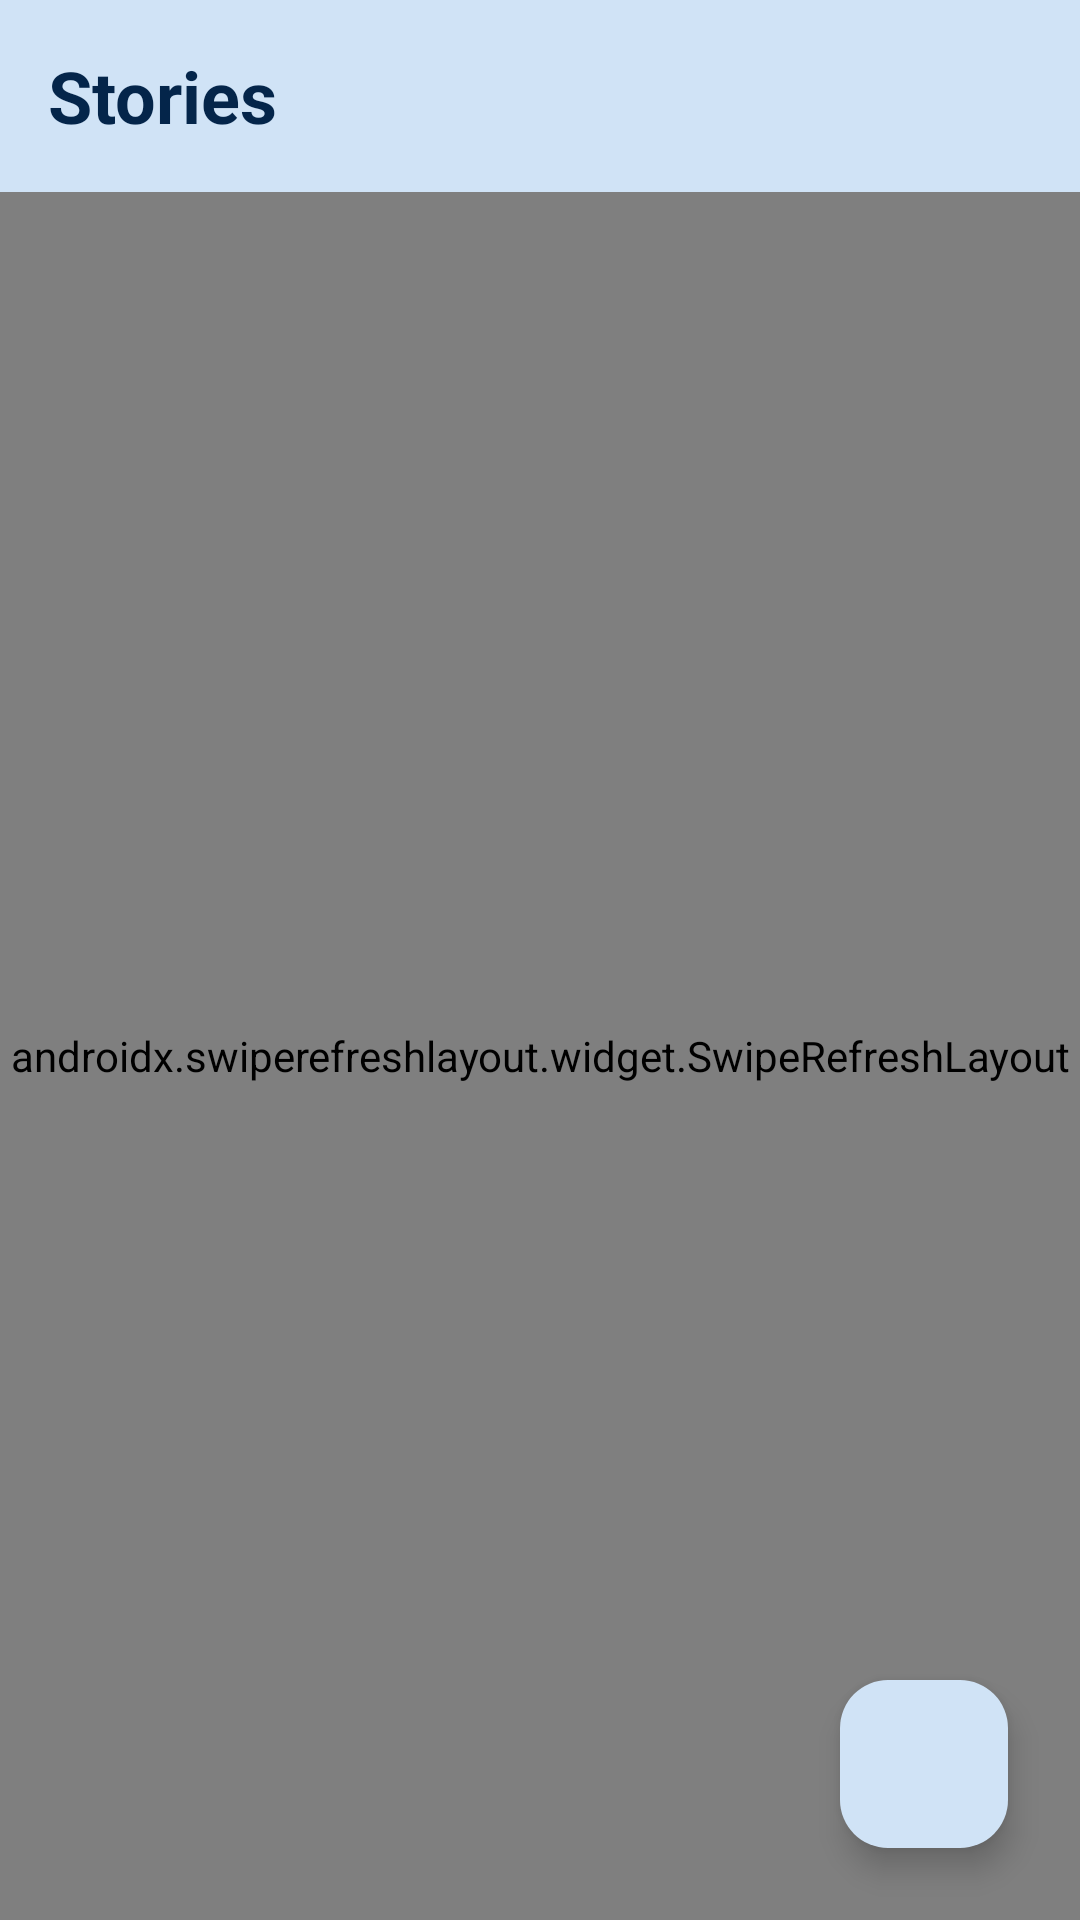

This screen was rendered from an Android layout file. Write that file and the resources it references.
<!-- AndroidManifest.xml: application theme Theme.StoryApp -->
<!-- res/layout/activity_main.xml -->
<?xml version="1.0" encoding="utf-8"?>
<androidx.constraintlayout.widget.ConstraintLayout
    xmlns:android="http://schemas.android.com/apk/res/android"
    xmlns:tools="http://schemas.android.com/tools"
    xmlns:app="http://schemas.android.com/apk/res-auto"
    android:layout_width="match_parent"
    android:layout_height="match_parent"
    tools:context=".ui.MainActivity">

    <androidx.appcompat.widget.Toolbar
        android:id="@+id/toolbar"
        android:layout_width="match_parent"
        android:layout_height="?attr/actionBarSize"
        android:background="@color/light_blue"
        android:elevation="4dp"
        app:layout_constraintEnd_toEndOf="parent"
        app:layout_constraintStart_toStartOf="parent"
        app:layout_constraintTop_toTopOf="parent">

        <TextView
            style="@style/Text.AppTitle"
            android:layout_width="wrap_content"
            android:layout_height="wrap_content"
            android:text="@string/stories"
            android:textStyle="bold"
            android:textSize="24sp"/>
    </androidx.appcompat.widget.Toolbar>

    <androidx.swiperefreshlayout.widget.SwipeRefreshLayout
        android:id="@+id/sr_layout"
        android:layout_width="match_parent"
        android:layout_height="0dp"
        app:layout_constraintBottom_toBottomOf="parent"
        app:layout_constraintEnd_toEndOf="parent"
        app:layout_constraintStart_toStartOf="parent"
        app:layout_constraintTop_toBottomOf="@+id/toolbar">

        <androidx.recyclerview.widget.RecyclerView
            android:id="@+id/rv_story"
            android:layout_width="match_parent"
            android:layout_height="match_parent"
            tools:listitem="@layout/item_story"/>

    </androidx.swiperefreshlayout.widget.SwipeRefreshLayout>

    <com.google.android.material.floatingactionbutton.FloatingActionButton
        android:id="@+id/fab_add_story"
        android:layout_width="wrap_content"
        android:layout_height="wrap_content"
        android:layout_margin="24dp"
        android:contentDescription="@string/create_story"
        android:src="@drawable/ic_baseline_add_24"
        android:tint="@color/white"
        app:backgroundTint="@color/light_blue"
        app:layout_constraintBottom_toBottomOf="parent"
        app:layout_constraintEnd_toEndOf="parent" />

    <RelativeLayout
        android:id="@+id/view_loading"
        android:layout_width="0dp"
        android:layout_height="0dp"
        android:visibility="gone"
        app:layout_constraintBottom_toBottomOf="parent"
        app:layout_constraintEnd_toEndOf="parent"
        app:layout_constraintStart_toStartOf="parent"
        app:layout_constraintTop_toBottomOf="@id/toolbar">

        <ProgressBar
            android:layout_width="wrap_content"
            android:layout_height="wrap_content"
            android:layout_centerInParent="true" />

    </RelativeLayout>

    <ImageView
        android:id="@+id/img_not_found"
        android:layout_width="wrap_content"
        android:layout_height="wrap_content"
        android:alpha="0"
        android:contentDescription="@string/no_data"
        app:layout_constraintBottom_toBottomOf="parent"
        app:layout_constraintEnd_toEndOf="parent"
        app:layout_constraintStart_toStartOf="parent"
        app:layout_constraintTop_toTopOf="parent"
        app:srcCompat="@drawable/img_data_notfound" />

  </androidx.constraintlayout.widget.ConstraintLayout>
<!-- res/layout/item_story.xml (included above) -->
<?xml version="1.0" encoding="utf-8"?>
<FrameLayout xmlns:android="http://schemas.android.com/apk/res/android"
    xmlns:tools="http://schemas.android.com/tools"
    android:layout_width="match_parent"
    android:layout_height="wrap_content"
    xmlns:app="http://schemas.android.com/apk/res-auto"
    android:clipToPadding="false"
    android:paddingHorizontal="16dp"
    android:paddingVertical="8dp">
    
    <androidx.cardview.widget.CardView
        android:layout_width="match_parent"
        android:layout_height="wrap_content"
        app:cardCornerRadius="8dp"
        app:cardElevation="4dp">
        
        <androidx.constraintlayout.widget.ConstraintLayout
            android:layout_width="match_parent"
            android:layout_height="wrap_content"
            android:paddingTop="8dp"
            android:paddingBottom="16dp">

            <TextView
                android:id="@+id/tv_story_username"
                android:layout_width="match_parent"
                android:layout_height="wrap_content"
                android:layout_marginHorizontal="16dp"
                android:textSize="18dp"
                android:textStyle="bold"
                app:layout_constraintEnd_toEndOf="parent"
                app:layout_constraintStart_toStartOf="parent"
                app:layout_constraintTop_toTopOf="parent"
                tools:text="@string/dummy_name"/>

            <ImageView
                android:id="@+id/iv_story"
                android:layout_width="match_parent"
                android:layout_height="280dp"
                android:contentDescription="@string/example_story"
                android:scaleType="centerCrop"
                android:layout_marginTop="4dp"
                app:layout_constraintEnd_toEndOf="parent"
                app:layout_constraintStart_toStartOf="parent"
                app:layout_constraintTop_toBottomOf="@+id/tv_story_username"
                tools:src="@drawable/story_image" />

            <TextView
                android:id="@+id/tv_story_desc"
                android:layout_width="0dp"
                android:layout_height="wrap_content"
                android:layout_marginHorizontal="16dp"
                android:layout_marginTop="16dp"
                android:ellipsize="end"
                android:maxLines="3"
                app:layout_constraintEnd_toEndOf="parent"
                app:layout_constraintStart_toStartOf="parent"
                app:layout_constraintTop_toBottomOf="@id/iv_story"
                tools:text="@string/dummy_desc" />

        </androidx.constraintlayout.widget.ConstraintLayout>
    </androidx.cardview.widget.CardView>

</FrameLayout>
<!-- resources referenced by this layout -->
<resources>
  <color name="light_blue">#D0E3F6</color>
  <color name="white">#FFFFFFFF</color>
  <!-- drawable img_data_notfound: png bitmap (drawable, 224128 bytes) -->
  <!-- drawable story_image: jpg bitmap (drawable, 88570 bytes) -->
  <string name="create_story">Create Story</string>
  <string name="dummy_desc">Lorem Ipsum is simply dummy text of the printing and typesetting industry. Lorem Ipsum has been the industry\'s standard dummy text ever since the 1500s, when an unknown printer took a galley of type and scrambled it to make a type specimen book. It has survived not only five centuries, but also the leap into electronic typesetting, remaining essentially unchanged. It was popularised in the 1960s with the release of Letraset sheets containing Lorem Ipsum passages, and more recently with desktop publishing software like Aldus PageMaker including versions of Lorem Ipsum.</string>
  <string name="dummy_name">Tri Murniati</string>
  <string name="example_story">Example Story</string>
  <string name="no_data">No data</string>
  <string name="stories">Stories</string>
  <style name="Text.AppTitle">
          <item name="android:textColor">#04254A</item>
      </style>
  <style name="Theme.StoryApp" parent="Base.Theme.StoryApp" />
  <style name="Base.Theme.StoryApp" parent="Theme.Material3.DayNight.NoActionBar">
          
          
      </style>
</resources>
